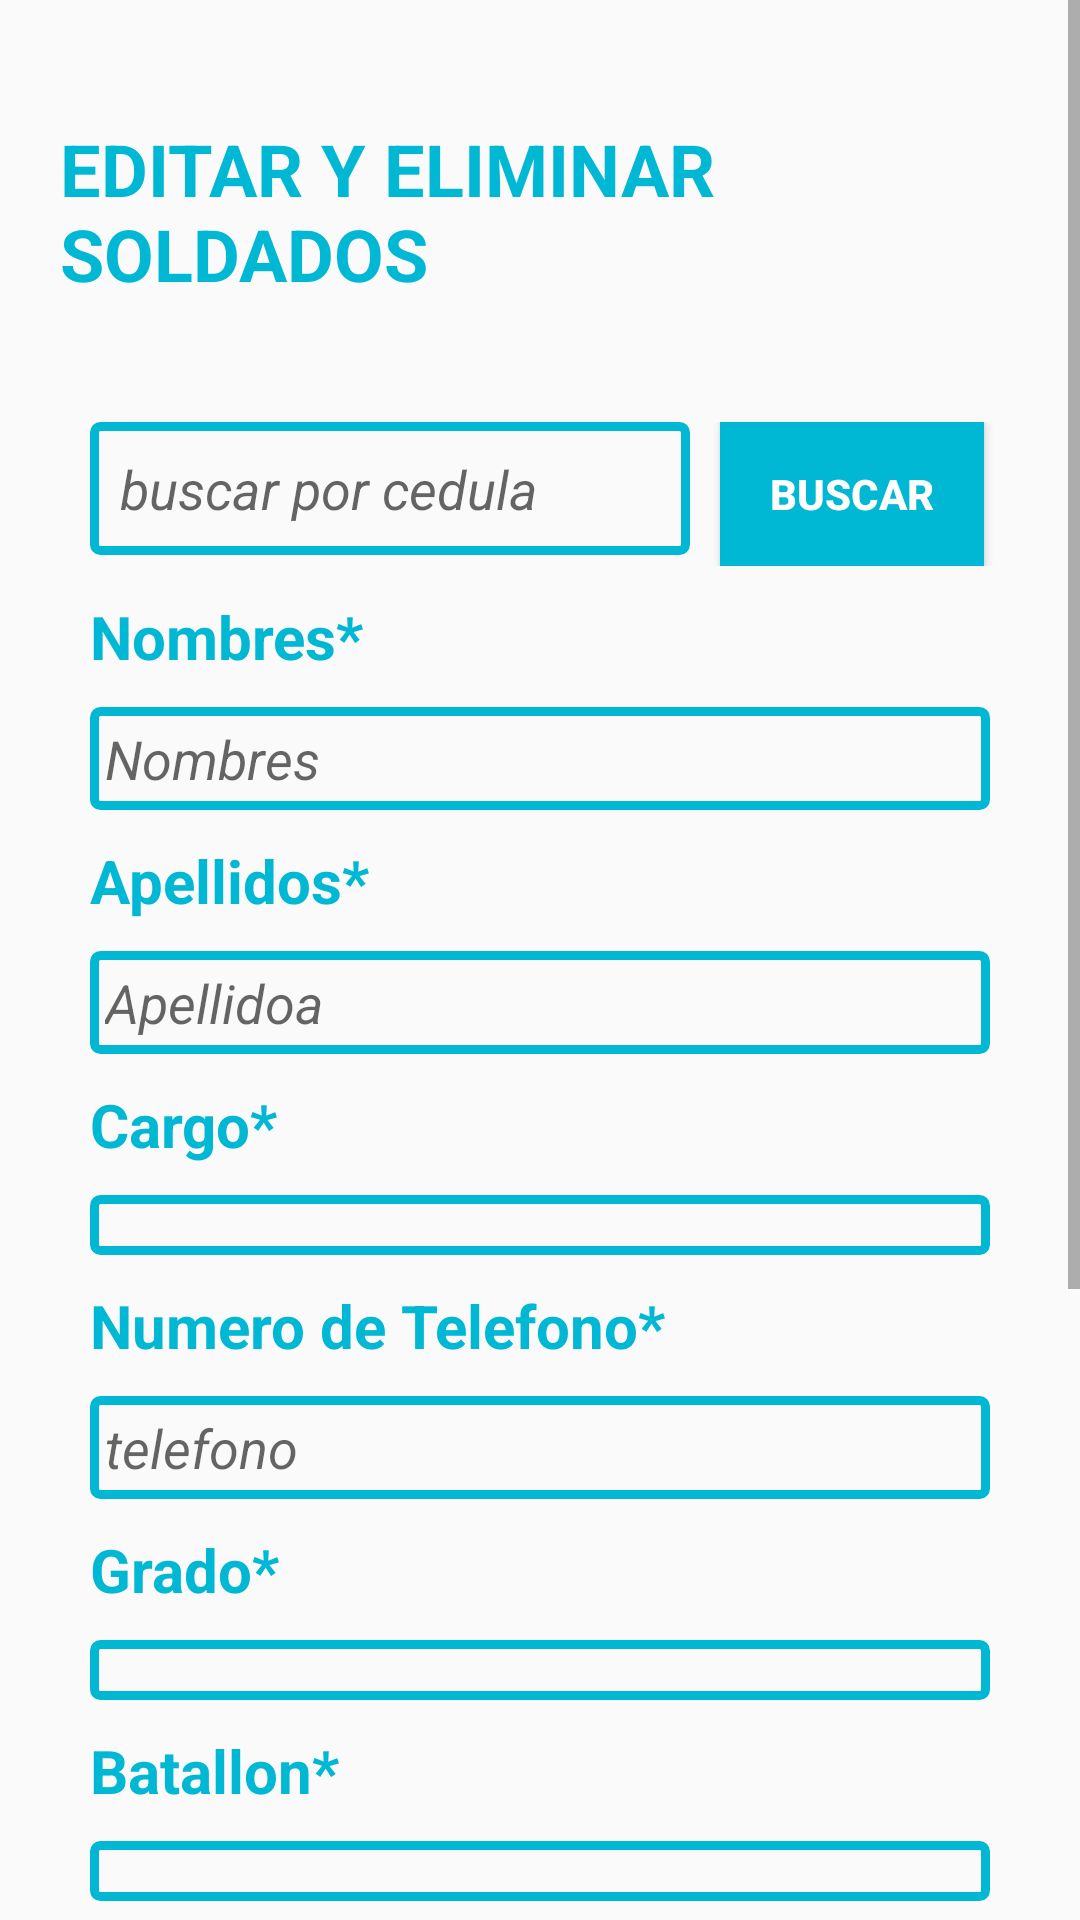

Reconstruct the res/layout file that produces this screen, plus the resources it refers to.
<!-- AndroidManifest.xml: application theme AppTheme -->
<!-- res/layout/activity_editar_eliminar_usuario.xml -->
<?xml version="1.0" encoding="utf-8"?>
<RelativeLayout xmlns:android="http://schemas.android.com/apk/res/android"
    xmlns:app="http://schemas.android.com/apk/res-auto"
    xmlns:tools="http://schemas.android.com/tools"
    android:layout_width="match_parent"
    android:layout_height="match_parent"
    tools:context=".EditarEliminarUsuario">

    <ScrollView
        android:layout_width="match_parent"
        android:layout_height="match_parent"
        android:orientation="vertical">

    <LinearLayout
        android:layout_width="match_parent"
        android:layout_height="match_parent"
        android:layout_margin="20dp"
        android:orientation="vertical">

    <TextView
        android:layout_width="wrap_content"
        android:layout_height="wrap_content"
        android:text="EDITAR Y ELIMINAR SOLDADOS"
        android:textSize="24dp"
        android:layout_gravity="center"
        android:paddingTop="20dp"
        android:paddingBottom="20dp"
        android:textStyle="bold"
        android:textColor="#00b8d4">
    </TextView>

    <LinearLayout
        android:layout_width="match_parent"
        android:layout_height="match_parent"
        android:paddingTop="20dp"
        android:orientation="vertical">

        <LinearLayout
            android:layout_width="match_parent"
            android:layout_height="wrap_content"
            android:orientation="horizontal">

            <EditText
                android:id="@+id/buscarcedula"
                android:layout_width="200dp"
                android:layout_height="wrap_content"
                android:background="@drawable/border_editext"
                android:padding="10dp"
                android:layout_marginLeft="10dp"
                android:layout_marginRight="10dp"
                android:textStyle="italic"
                android:hint="buscar por cedula">
            </EditText>
            <Button
                android:id="@+id/buscarsoldado"
                android:layout_width="wrap_content"
                android:layout_height="wrap_content"
                android:text="BUSCAR"
                android:background="#00b8d4"
                android:textStyle="bold"
                android:padding="10dp"
                android:textColor="#ffffff">
            </Button>

        </LinearLayout>

        <LinearLayout
            android:layout_width="match_parent"
            android:layout_height="match_parent"
            android:orientation="vertical"
            android:layout_margin="10dp">



            <TextView
                android:layout_width="match_parent"
                android:layout_height="wrap_content"
                android:paddingBottom="10dp"
                android:text="Nombres*"
                android:textColor="#00b8d4"
                android:textStyle="bold"
                android:textSize="20dp">
            </TextView>
            <EditText
                android:id="@+id/nombreac"
                android:layout_width="match_parent"
                android:layout_height="wrap_content"
                android:padding="5dp"
                android:hint="Nombres"
                android:layout_marginBottom="10dp"
                android:background="@drawable/border_editext"
                android:textStyle="italic">

            </EditText>

            <TextView
                android:layout_width="match_parent"
                android:layout_height="wrap_content"
                android:paddingBottom="10dp"
                android:text="Apellidos*"
                android:textColor="#00b8d4"
                android:textStyle="bold"
                android:textSize="20dp">
            </TextView>
            <EditText
                android:id="@+id/apellidosac"
                android:layout_width="match_parent"
                android:layout_height="wrap_content"
                android:padding="5dp"
                android:hint="Apellidoa"
                android:layout_marginBottom="10dp"
                android:background="@drawable/border_editext"
                android:textStyle="italic">

            </EditText>

            <TextView
                android:layout_width="match_parent"
                android:layout_height="wrap_content"
                android:paddingBottom="10dp"
                android:text="Cargo*"
                android:textColor="#00b8d4"
                android:textStyle="bold"
                android:textSize="20dp">
            </TextView>
            <Spinner
                android:id="@+id/cargoac"
                android:layout_width="match_parent"
                android:layout_height="wrap_content"
                android:layout_marginBottom="10dp"
                android:padding="10dp"
                android:background="@drawable/border_editext"
                android:textStyle="italic">
            </Spinner>

            <TextView
                android:layout_width="match_parent"
                android:layout_height="wrap_content"
                android:paddingBottom="10dp"
                android:text="Numero de Telefono*"
                android:textColor="#00b8d4"
                android:textStyle="bold"
                android:textSize="20dp">
            </TextView>
            <EditText
                android:id="@+id/celularac"
                android:layout_width="match_parent"
                android:layout_height="wrap_content"
                android:hint="telefono"
                android:layout_marginBottom="10dp"
                android:padding="5dp"
                android:background="@drawable/border_editext"
                android:textStyle="italic">

            </EditText>

            
            <TextView
                android:layout_width="match_parent"
                android:layout_height="wrap_content"
                android:paddingBottom="10dp"
                android:text="Grado*"
                android:textColor="#00b8d4"
                android:textStyle="bold"
                android:textSize="20dp">
            </TextView>
            <Spinner
                android:id="@+id/spinergradoac"
                android:layout_width="match_parent"
                android:layout_height="wrap_content"
                android:layout_marginBottom="10dp"
                android:padding="10dp"
                android:background="@drawable/border_editext"
                android:textStyle="italic">
            </Spinner>

            <TextView
                android:layout_width="match_parent"
                android:layout_height="wrap_content"
                android:paddingBottom="10dp"
                android:text="Batallon*"
                android:textColor="#00b8d4"
                android:textStyle="bold"
                android:textSize="20dp">
            </TextView>
            <Spinner
                android:id="@+id/spinerbatallonac"
                android:layout_width="match_parent"
                android:layout_height="wrap_content"
                android:layout_marginBottom="10dp"
                android:padding="10dp"
                android:background="@drawable/border_editext"
                android:textStyle="italic">
            </Spinner>

            <TextView
                android:layout_width="match_parent"
                android:layout_height="wrap_content"
                android:paddingBottom="10dp"
                android:text="Compañia*"
                android:textColor="#00b8d4"
                android:textStyle="bold"
                android:textSize="20dp">
            </TextView>
            <Spinner
                android:id="@+id/spinercompaniaac"
                android:layout_width="match_parent"
                android:layout_height="wrap_content"
                android:layout_marginBottom="10dp"
                android:padding="10dp"
                android:background="@drawable/border_editext"
                android:textStyle="italic">
            </Spinner>

            <TextView
                android:layout_width="match_parent"
                android:layout_height="wrap_content"
                android:paddingBottom="10dp"
                android:text="Estado*"
                android:textColor="#00b8d4"
                android:textStyle="bold"
                android:textSize="20dp">
            </TextView>
            <Spinner
                android:id="@+id/spinerestadoregistro"
                android:layout_width="match_parent"
                android:layout_height="wrap_content"
                android:layout_marginBottom="10dp"
                android:padding="10dp"
                android:background="@drawable/border_editext"
                android:textStyle="italic">
            </Spinner>


            <Button
                android:id="@+id/Actualizardatos"
                android:layout_width="match_parent"
                android:layout_height="wrap_content"
                android:text="Actualizar Datos"
                android:textSize="20dp"
                android:textStyle="bold"
                android:layout_margin="20dp"
                android:background="#00b8d4"
                android:padding="10dp"
                android:textColor="#ffffff">
            </Button>

            <Button
                android:id="@+id/Eliminardatos"
                android:layout_width="match_parent"
                android:layout_height="wrap_content"
                android:text="Eliminar Datos"
                android:textSize="20dp"
                android:textStyle="bold"
                android:layout_margin="15dp"
                android:background="#00b8d4"
                android:padding="10dp"
                android:textColor="#ffffff">
            </Button>

        </LinearLayout>
    </LinearLayout>
    </LinearLayout>
    </ScrollView>
</RelativeLayout>
<!-- resources referenced by this layout -->
<resources>
  <!-- drawable border_editext (drawable) -->
  <?xml version="1.0" encoding="utf-8"?>
  <shape android:shape="rectangle" xmlns:android="http://schemas.android.com/apk/res/android">
  
      <stroke
          android:width="3dp"
          android:color="#00B8D4">
      </stroke>
  
      <corners
          android:radius="2dp">
      </corners>
  </shape>
  <style name="AppTheme" parent="Theme.AppCompat.DayNight.DarkActionBar">
          
          <item name="colorPrimary">@color/colorPrimary</item>
          <item name="colorPrimaryDark">@color/colorPrimaryDark</item>
          <item name="colorAccent">@color/colorAccent</item>
          <item name="android:textColorPrimary">@android:color/black</item>
      </style>
  <color name="colorPrimary">#6200EE</color>
  <color name="colorPrimaryDark">#3700B3</color>
  <color name="colorAccent">#03DAC5</color>
</resources>
